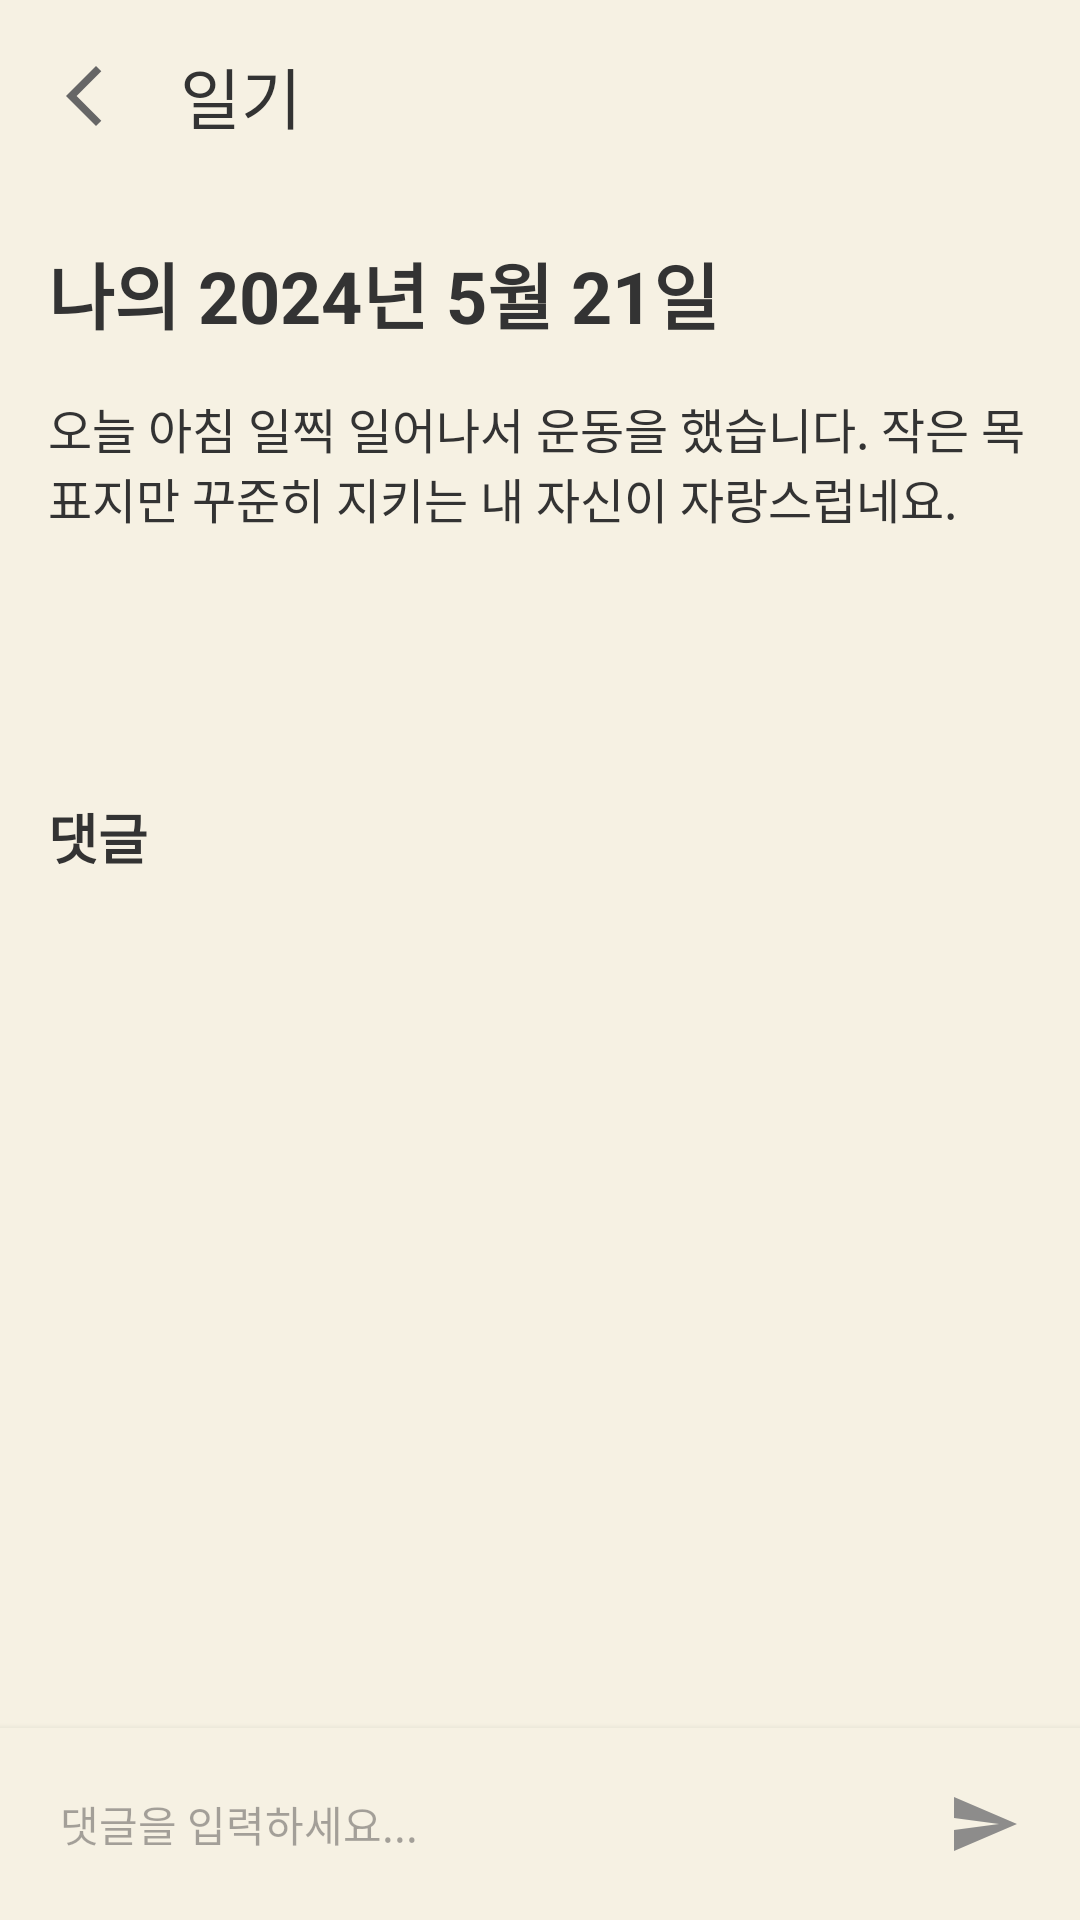

Write the Android layout XML for this screen, with the resource values it uses.
<!-- AndroidManifest.xml: application theme Theme.PraisePrisonApp -->
<!-- res/layout/diary_detail.xml -->
<?xml version="1.0" encoding="utf-8"?>
<androidx.coordinatorlayout.widget.CoordinatorLayout xmlns:android="http://schemas.android.com/apk/res/android"
    xmlns:app="http://schemas.android.com/apk/res-auto"
    android:layout_width="match_parent"
    android:layout_height="match_parent"
    android:background="@color/background">

    
    <com.google.android.material.appbar.AppBarLayout
        android:layout_width="match_parent"
        android:layout_height="wrap_content"
        android:background="@color/background"
        app:elevation="0dp">

        <com.google.android.material.appbar.MaterialToolbar
            android:id="@+id/toolbar"
            android:layout_width="match_parent"
            android:layout_height="?attr/actionBarSize"
            android:background="@color/background"
            app:navigationIcon="@drawable/ic_back"
            app:title="일기"
            app:titleTextColor="@color/textPrimary" />

    </com.google.android.material.appbar.AppBarLayout>

    
    <androidx.core.widget.NestedScrollView
        android:layout_width="match_parent"
        android:layout_height="match_parent"
        app:layout_behavior="@string/appbar_scrolling_view_behavior">

        <LinearLayout
            android:layout_width="match_parent"
            android:layout_height="wrap_content"
            android:orientation="vertical"
            android:padding="16dp">

            
            <TextView
                android:id="@+id/tvTitle"
                android:layout_width="match_parent"
                android:layout_height="wrap_content"
                android:text="나의 2024년 5월 21일"
                android:textColor="@color/textPrimary"
                android:textSize="24sp"
                android:textStyle="bold" />

            
            <TextView
                android:id="@+id/tvContent"
                android:layout_width="match_parent"
                android:layout_height="wrap_content"
                android:layout_marginTop="16dp"
                android:text="오늘 아침 일찍 일어나서 운동을 했습니다. 작은 목표지만 꾸준히 지키는 내 자신이 자랑스럽네요."
                android:textColor="@color/textPrimary"
                android:textSize="16sp" />

            
            <ImageView
                android:id="@+id/ivDiaryImage"
                android:layout_width="match_parent"
                android:layout_height="wrap_content"
                android:layout_marginTop="16dp"
                android:adjustViewBounds="true"
                android:visibility="gone" />

            
            <HorizontalScrollView
                android:layout_width="match_parent"
                android:layout_height="wrap_content"
                android:layout_marginTop="16dp"
                android:scrollbars="none">

                <LinearLayout
                    android:layout_width="wrap_content"
                    android:layout_height="wrap_content"
                    android:orientation="horizontal">

                    <com.google.android.material.chip.ChipGroup
                        android:id="@+id/existingReactions"
                        android:layout_width="wrap_content"
                        android:layout_height="wrap_content"
                        app:singleLine="true" />

                    <ImageButton
                        android:id="@+id/btnAddReaction"
                        android:layout_width="48dp"
                        android:layout_height="48dp"
                        android:layout_gravity="center_vertical"
                        android:background="?attr/selectableItemBackgroundBorderless"
                        android:contentDescription="리액션 추가"
                        android:padding="8dp"
                        android:src="@drawable/ic_plus_reaction" />

                </LinearLayout>

            </HorizontalScrollView>

            
            <TextView
                android:layout_width="match_parent"
                android:layout_height="wrap_content"
                android:layout_marginTop="24dp"
                android:text="댓글"
                android:textColor="@color/textPrimary"
                android:textSize="18sp"
                android:textStyle="bold" />

            <androidx.recyclerview.widget.RecyclerView
                android:id="@+id/rvComments"
                android:layout_width="match_parent"
                android:layout_height="wrap_content"
                android:layout_marginTop="8dp"
                android:nestedScrollingEnabled="false" />

        </LinearLayout>

    </androidx.core.widget.NestedScrollView>

    
    <LinearLayout
        android:layout_width="match_parent"
        android:layout_height="wrap_content"
        android:layout_gravity="bottom"
        android:background="@color/background"
        android:elevation="4dp"
        android:orientation="horizontal"
        android:padding="8dp">

        <EditText
            android:id="@+id/etComment"
            android:layout_width="0dp"
            android:layout_height="wrap_content"
            android:layout_weight="1"
            android:background="@null"
            android:hint="댓글을 입력하세요..."
            android:maxLines="3"
            android:padding="12dp"
            android:textSize="14sp"
            android:inputType="textMultiLine"
            android:importantForAutofill="no"
            android:minHeight="48dp" />

        <ImageButton
            android:id="@+id/btnSendComment"
            android:layout_width="48dp"
            android:layout_height="48dp"
            android:background="?attr/selectableItemBackgroundBorderless"
            android:contentDescription="댓글 작성"
            android:padding="8dp"
            android:src="@drawable/ic_send" />

    </LinearLayout>

</androidx.coordinatorlayout.widget.CoordinatorLayout>
<!-- resources referenced by this layout -->
<resources>
  <color name="background">#F6F1E3</color>
  <color name="textPrimary">#333333</color>
  <!-- drawable ic_back (drawable) -->
  <vector xmlns:android="http://schemas.android.com/apk/res/android" android:height="24dp" android:tint="#666666" android:viewportHeight="24" android:viewportWidth="24" android:width="24dp">
        
      <path android:fillColor="@android:color/white" android:pathData="M17.77,3.77l-1.77,-1.77l-10,10l10,10l1.77,-1.77l-8.23,-8.23z"/>
      
  </vector>
  <!-- drawable ic_plus_reaction (drawable) -->
  <?xml version="1.0" encoding="utf-8"?>
  <vector xmlns:android="http://schemas.android.com/apk/res/android"
      android:width="960dp"
      android:height="960dp"
      android:viewportWidth="960"
      android:viewportHeight="960">
    <path
        android:pathData="M440,459ZM440,840L313,726q-72,-65 -123.5,-116t-85,-96q-33.5,-45 -49,-87T40,339q0,-94 63,-156.5T260,120q52,0 99,22t81,62q34,-40 81,-62t99,-22q81,0 136,45.5T831,280h-85q-18,-40 -53,-60t-73,-20q-51,0 -88,27.5T463,300h-46q-31,-45 -70.5,-72.5T260,200q-57,0 -98.5,39.5T120,339q0,33 14,67t50,78.5q36,44.5 98,104T440,732q26,-23 61,-53t56,-50l9,9 19.5,19.5L605,677l9,9q-22,20 -56,49.5T498,788l-58,52ZM720,680v-120L600,560v-80h120v-120h80v120h120v80L800,560v120h-80Z"
        android:fillColor="#1f1f1f"/>
  </vector>
  <!-- drawable ic_send (drawable) -->
  <vector xmlns:android="http://schemas.android.com/apk/res/android" android:autoMirrored="true" android:height="24dp" android:tint="#8D8C8B" android:viewportHeight="24" android:viewportWidth="24" android:width="24dp">
        
      <path android:fillColor="@android:color/white" android:pathData="M2.01,21L23,12 2.01,3 2,10l15,2 -15,2z"/>
      
  </vector>
  <style name="Theme.PraisePrisonApp" parent="Base.Theme.PraisePrisonApp">
          <item name="actionBarStyle">@style/Widget.App.ActionBar</item>
      </style>
  <style name="Base.Theme.PraisePrisonApp" parent="Theme.Material3.DayNight.NoActionBar">
          
          <item name="android:windowBackground">@color/background</item>
          <item name="android:windowDisablePreview">true</item>
          <item name="colorPrimary">@color/background</item>
          <item name="colorPrimaryDark">@color/background</item>
          <item name="android:statusBarColor">@color/background</item>
          <item name="android:windowLightStatusBar">true</item>
      </style>
  <style name="Widget.App.ActionBar" parent="Widget.Material3.ActionBar.Solid">
          <item name="background">@color/background</item>
          <item name="elevation">0dp</item>
      </style>
</resources>
